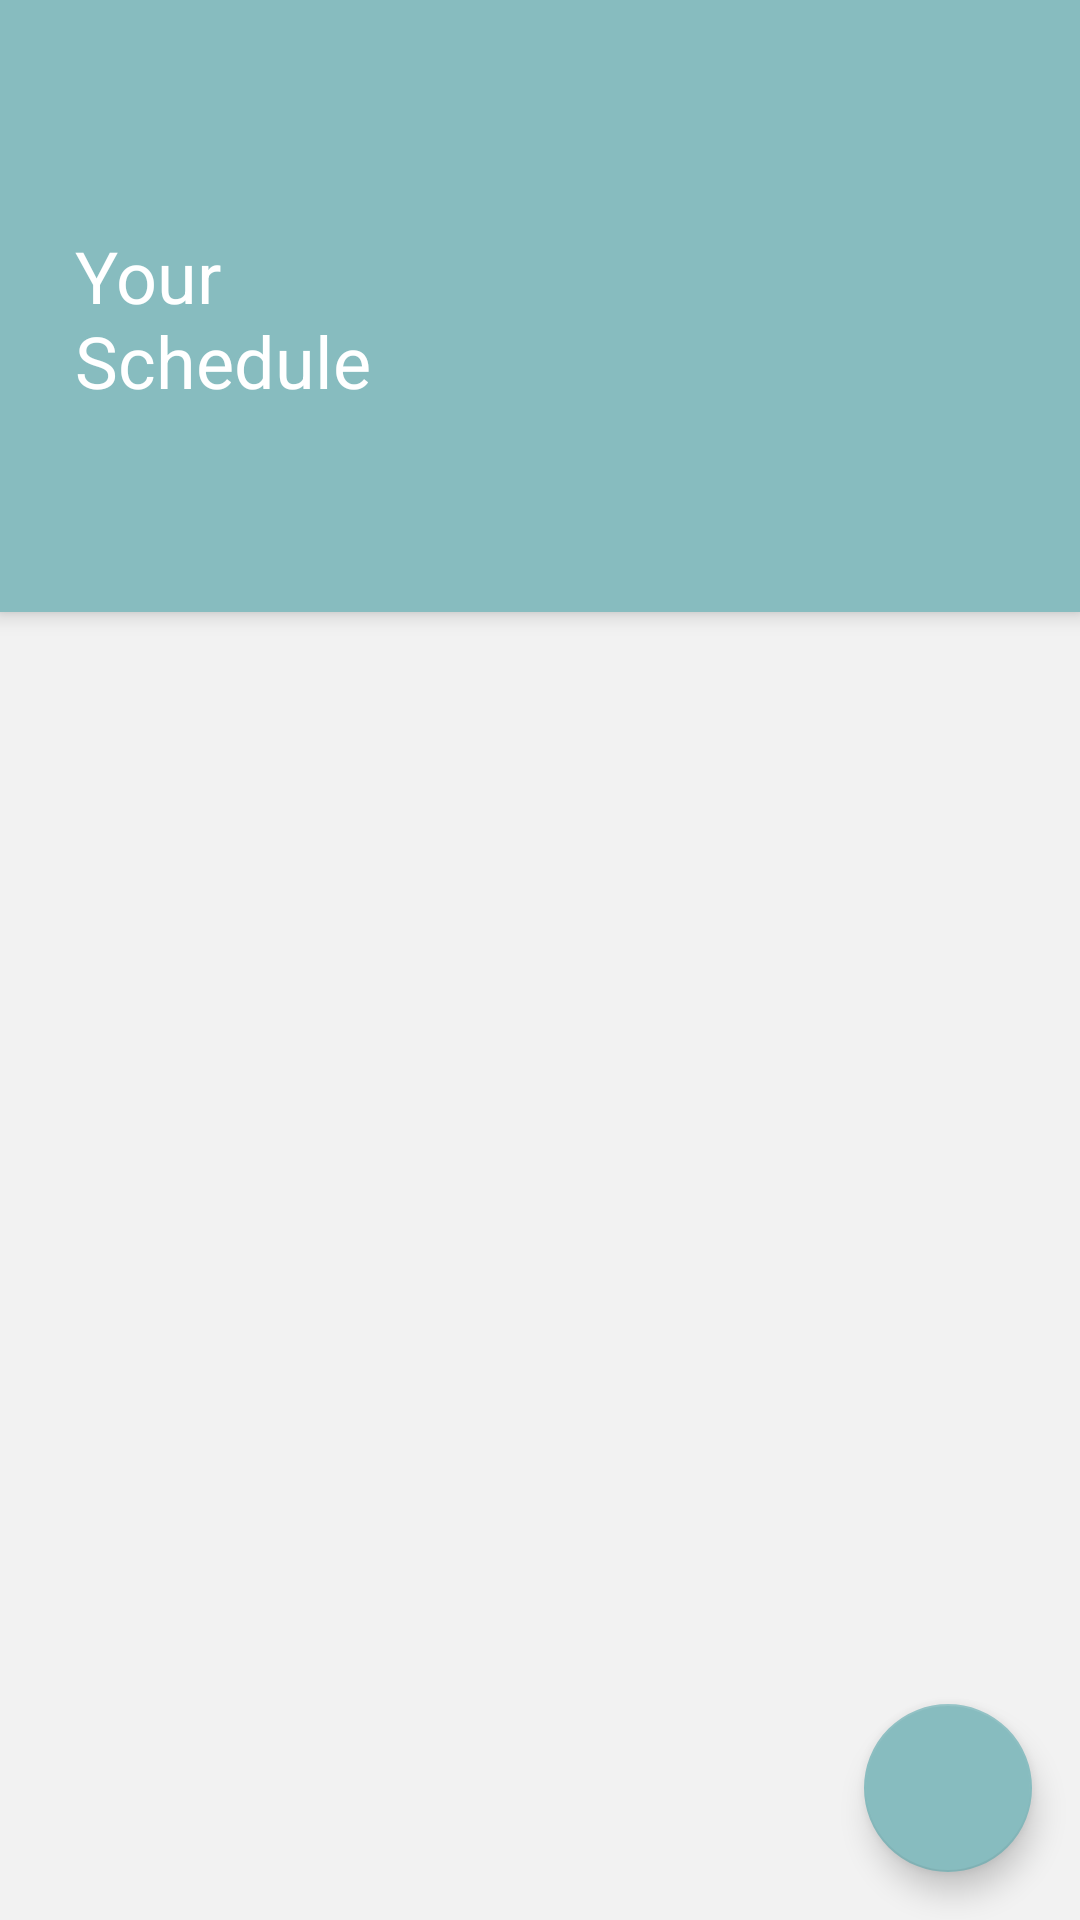

Reconstruct the res/layout file that produces this screen, plus the resources it refers to.
<!-- AndroidManifest.xml: application theme AppTheme -->
<!-- res/layout/fragment_dashboard.xml -->
<?xml version="1.0" encoding="utf-8"?>
<FrameLayout xmlns:android="http://schemas.android.com/apk/res/android"
    xmlns:app="http://schemas.android.com/apk/res-auto"
    android:id="@+id/frame_container_dashboard"
    android:layout_width="match_parent"
    android:layout_height="match_parent">

    <androidx.coordinatorlayout.widget.CoordinatorLayout
        android:layout_width="match_parent"
        android:layout_height="match_parent"
        android:background="#f2f2f2">

        <com.google.android.material.appbar.AppBarLayout
            android:id="@+id/app_bar_layout"
            android:layout_width="match_parent"
            android:layout_height="wrap_content"
            android:background="@color/colorGreen"
            app:elevation="4dp">

            <androidx.appcompat.widget.Toolbar
                android:id="@+id/toolbar"
                android:layout_width="match_parent"
                android:layout_height="?attr/actionBarSize"
                app:contentInsetStartWithNavigation="0dp"
                app:popupTheme="@style/ThemeOverlay.AppCompat.Light"
                app:theme="@style/Toolbar.Light" />

            <LinearLayout
                android:id="@+id/lyt_Medium"
                android:layout_width="match_parent"
                android:layout_height="wrap_content"
                android:gravity="center_vertical"
                android:minHeight="100dp"
                android:orientation="horizontal">

                <View
                    android:layout_width="25dp"
                    android:layout_height="0dp" />

                <TextView
                    android:layout_width="match_parent"
                    android:layout_height="wrap_content"
                    android:text="@string/your_nschedule"
                    android:textAppearance="@style/TextAppearance.AppCompat.Headline"
                    android:textColor="@android:color/white" />

            </LinearLayout>

            <com.google.android.material.tabs.TabLayout
                android:id="@+id/tabs_dashboard"
                android:layout_width="match_parent"
                app:tabPaddingStart="25dp"
                android:layout_height="wrap_content"
                app:tabGravity="fill"
                app:tabMode="scrollable"
                app:tabIndicatorColor="@android:color/white"
                app:tabTextColor="@android:color/white" />

        </com.google.android.material.appbar.AppBarLayout>

        <androidx.viewpager.widget.ViewPager
            android:id="@+id/view_pager_dashboard"
            android:layout_width="match_parent"
            android:layout_height="match_parent"
            app:layout_behavior="@string/appbar_scrolling_view_behavior" />

        <com.google.android.material.floatingactionbutton.FloatingActionButton
            android:id="@+id/fab_add_schedule"
            android:layout_width="wrap_content"
            android:layout_height="wrap_content"
            android:layout_margin="16dp"
            android:foregroundGravity="bottom"
            app:backgroundTint="@color/colorGreen"
            app:fabSize="normal"
            app:layout_anchor="@id/view_pager_dashboard"
            app:layout_anchorGravity="bottom|end"
            app:srcCompat="@drawable/ic_add" />

    </androidx.coordinatorlayout.widget.CoordinatorLayout>

</FrameLayout>
<!-- resources referenced by this layout -->
<resources>
  <color name="colorGreen">#87BCBF</color>
  <string name="your_nschedule">Your \nSchedule</string>
  <style name="Toolbar.Light" parent="@style/AppTheme">
          <item name="colorControlNormal">#666666</item>
          <item name="android:textColorPrimary">#666666</item>
      </style>
  <style name="AppTheme" parent="BaseTheme" />
  <style name="BaseTheme" parent="Theme.AppCompat.Light.NoActionBar">
          
          <item name="colorPrimary">@color/colorPrimary</item>
          <item name="colorPrimaryDark">@color/colorPrimaryDark</item>
          <item name="colorAccent">@color/colorAccent</item>
          <item name="windowActionModeOverlay">true</item>
      </style>
  <color name="colorPrimary">#87BCBF</color>
  <color name="colorPrimaryDark">#87BCBF</color>
  <color name="colorAccent">#87BCBF</color>
</resources>
